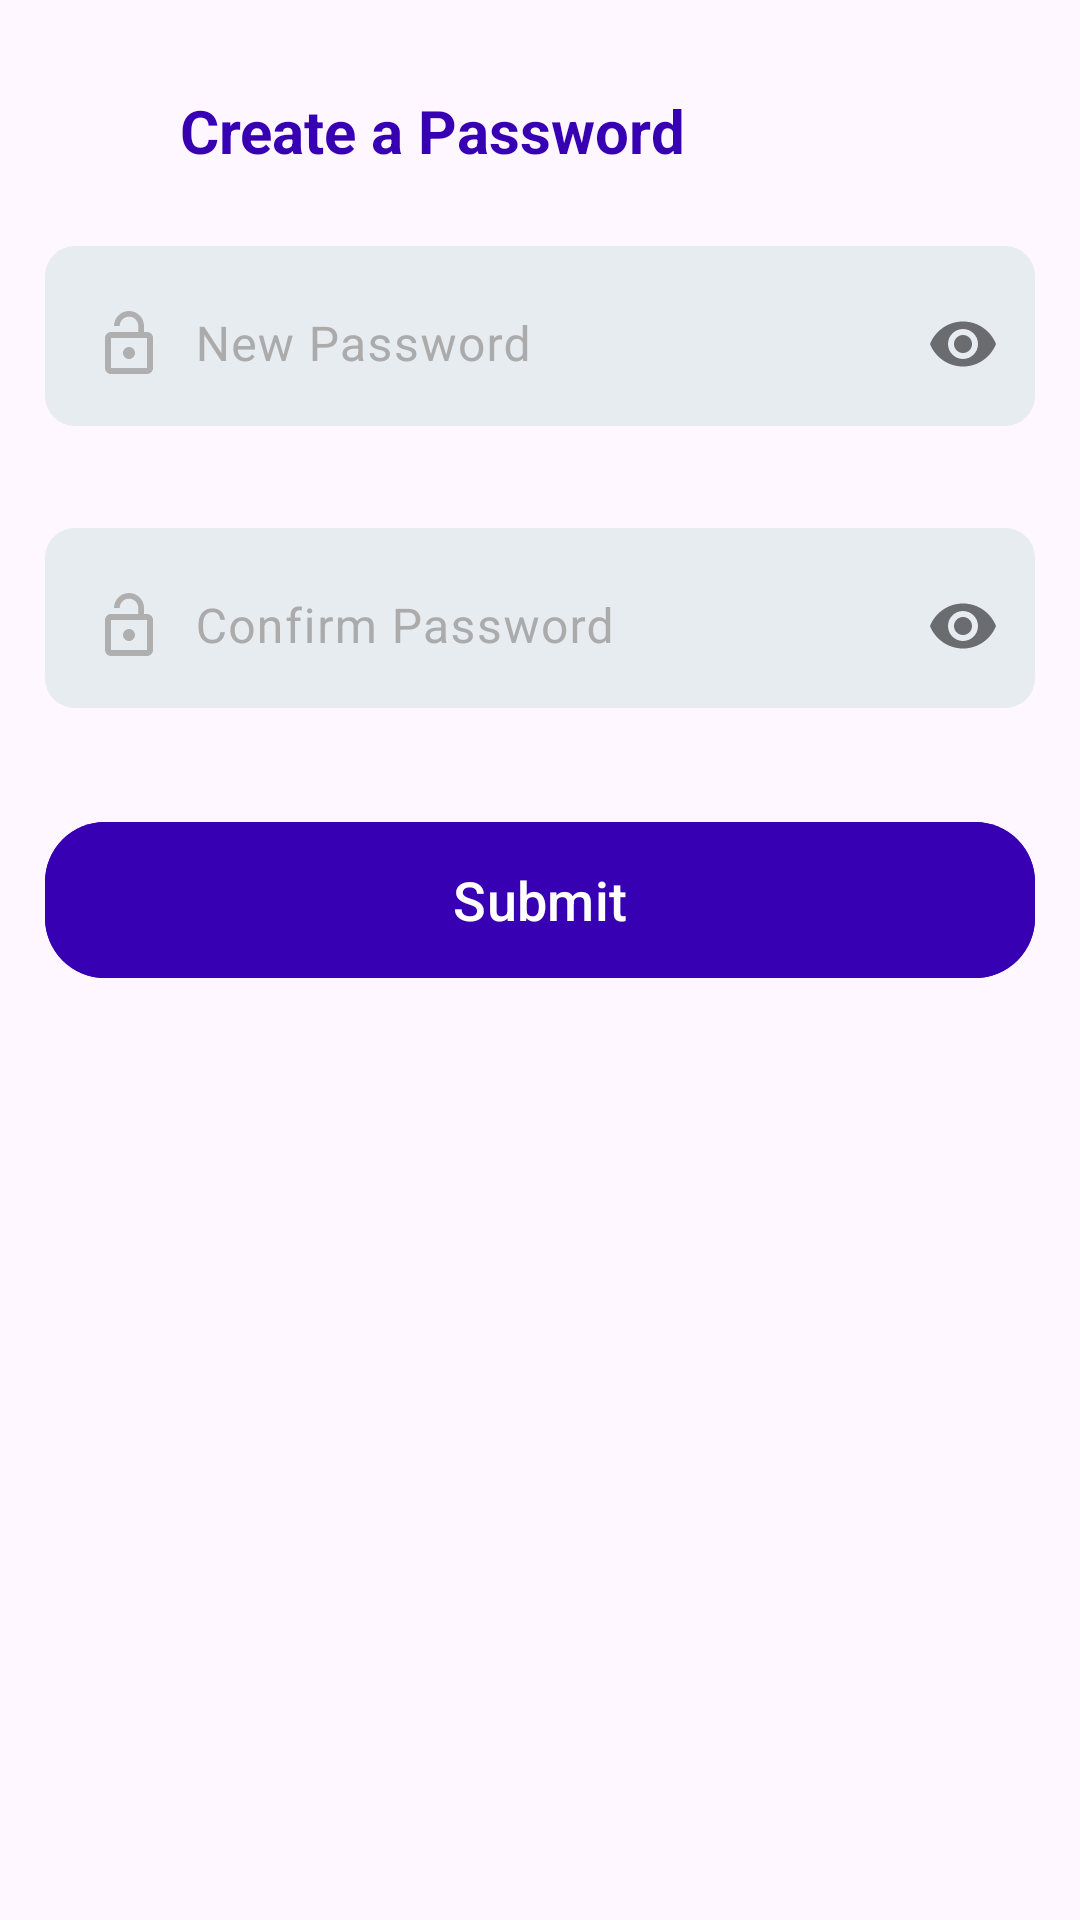

Produce the Android XML layout that renders to this screen, including the resource entries it uses.
<!-- AndroidManifest.xml: application theme Theme.Vistacan -->
<!-- res/layout/activity_password.xml -->
<?xml version="1.0" encoding="utf-8"?>
<layout xmlns:android="http://schemas.android.com/apk/res/android"
    xmlns:app="http://schemas.android.com/apk/res-auto"
    xmlns:tools="http://schemas.android.com/tools">

    <data>

        <import type="android.view.View" />

        <variable
            name="viewmodel"
            type="com.health.vistacan.password.viewmodel.PasswordViewModel" />

    </data>
<LinearLayout
    android:layout_width="match_parent"
    android:layout_height="match_parent"
    android:orientation="vertical"
    tools:context=".password.view.PasswordActivity">

    <LinearLayout
        android:layout_width="match_parent"
        android:layout_height="wrap_content"
        android:orientation="horizontal"
        android:layout_marginTop="20dp"
        android:layout_gravity="center_vertical"
        android:padding="5dp">
        <ImageView
            android:id="@+id/back"
            android:layout_width="25dp"
            android:layout_height="25dp"
            android:layout_gravity="center_vertical"
            android:layout_marginStart="15dp"
            android:src="@drawable/backarrow"
            app:tint="@color/md_deep_purple_700" />

        <TextView
            android:layout_width="wrap_content"
            android:layout_height="wrap_content"
            android:padding="5dp"
            android:text="@string/create_password"
            android:textColor="@color/purple_700"
            android:textSize="20dp"
            android:layout_marginStart="10dp"
            android:textStyle="bold" />


    </LinearLayout>
    <com.google.android.material.textfield.TextInputLayout
        android:id="@+id/password_tx"
        android:layout_width="match_parent"
        android:layout_height="60dp"
        android:layout_marginStart="15dp"
        android:layout_marginTop="15dp"
        android:layout_marginEnd="15dp"
        android:background="@drawable/search_bg"
        android:hint="@string/new_password"
        android:textColorHint="@color/light_grey"
        app:passwordToggleEnabled="true">

        <com.google.android.material.textfield.TextInputEditText
            android:id="@+id/password_ed"
            android:layout_width="match_parent"
            android:layout_height="match_parent"
            android:inputType="textPassword"
            android:drawableStart="@drawable/lock"
            android:drawablePadding="10dp"
            android:gravity="center_vertical"
            android:background="#00000000"
            />

    </com.google.android.material.textfield.TextInputLayout>
    <TextView
        android:id="@+id/password_error"
        android:layout_width="match_parent"
        android:layout_height="wrap_content"
        android:layout_marginStart="15dp"
        android:layout_marginEnd="15dp"
        android:text=""
        android:textColor="@color/md_red_700"
        android:textSize="14dp" />

    <com.google.android.material.textfield.TextInputLayout
        android:id="@+id/confirmpassword_tx"
        android:layout_width="match_parent"
        android:layout_height="60dp"
        android:layout_marginStart="15dp"
        android:layout_marginTop="15dp"
        android:layout_marginEnd="15dp"
        android:background="@drawable/search_bg"
        android:hint="@string/confirm_password"
        android:textColorHint="@color/light_grey"
        app:passwordToggleEnabled="true">

        <com.google.android.material.textfield.TextInputEditText
            android:id="@+id/confirmpassword_ed"
            android:layout_width="match_parent"
            android:layout_height="match_parent"
            android:inputType="textPassword"
            android:drawableStart="@drawable/lock"
            android:drawablePadding="10dp"
            android:gravity="center_vertical"
            android:background="#00000000"
            />

    </com.google.android.material.textfield.TextInputLayout>
    <TextView
        android:id="@+id/conpassword_error"
        android:layout_width="match_parent"
        android:layout_height="wrap_content"
        android:layout_marginStart="15dp"
        android:layout_marginEnd="15dp"
        android:text=""
        android:textColor="@color/md_red_700"
        android:textSize="14dp" />
    <com.google.android.material.button.MaterialButton
        android:id="@+id/submit_btn"
        android:layout_width="match_parent"
        android:layout_height="60dp"
        android:layout_gravity="center_horizontal"
        android:layout_margin="15dp"
        android:backgroundTint="@color/purple_700"
        android:text="@string/submit"
        android:textAllCaps="false"
        android:textSize="18dp"
        app:cornerRadius="20dp" />

</LinearLayout>
</layout>
<!-- resources referenced by this layout -->
<resources>
  <color name="light_grey">#ABABAB</color>
  <color name="md_deep_purple_700">#512DA8</color>
  <color name="md_red_700">#D32F2F</color>
  <color name="purple_700">#FF3700B3</color>
  <!-- drawable lock (drawable) -->
  <vector android:alpha="0.66" android:height="24dp"
      android:tint="#928E8E" android:viewportHeight="24"
      android:viewportWidth="24" android:width="24dp" xmlns:android="http://schemas.android.com/apk/res/android">
      <path android:fillColor="@android:color/white" android:pathData="M12,17c1.1,0 2,-0.9 2,-2s-0.9,-2 -2,-2 -2,0.9 -2,2 0.9,2 2,2zM18,8h-1L17,6c0,-2.76 -2.24,-5 -5,-5S7,3.24 7,6h1.9c0,-1.71 1.39,-3.1 3.1,-3.1 1.71,0 3.1,1.39 3.1,3.1v2L6,8c-1.1,0 -2,0.9 -2,2v10c0,1.1 0.9,2 2,2h12c1.1,0 2,-0.9 2,-2L20,10c0,-1.1 -0.9,-2 -2,-2zM18,20L6,20L6,10h12v10z"/>
  </vector>
  <!-- drawable search_bg (drawable) -->
  <?xml version="1.0" encoding="utf-8"?>
  <shape xmlns:android="http://schemas.android.com/apk/res/android" android:shape="rectangle">
  <corners android:radius="10dp"/>
      <solid android:color="#E7ECF1"/>
      <size android:height="5dp" android:width="10dp"/>
  </shape>
  <string name="confirm_password">Confirm Password</string>
  <string name="create_password">Create a Password</string>
  <string name="new_password">New Password</string>
  <string name="submit">Submit</string>
  <style name="Theme.Vistacan" parent="Base.Theme.Vistacan">
          
          <item name="android:navigationBarColor">@android:color/transparent</item>
          <item name="android:statusBarColor">@android:color/transparent</item>
          <item name="android:windowLightStatusBar">?attr/isLightTheme</item>
  
          <item name="font">@font/sf_pro</item>
          </style>
  <style name="Base.Theme.Vistacan" parent="Theme.Material3.DayNight.NoActionBar">
          <item name="windowNoTitle">true</item>
          <item name="windowActionBar">false</item>
  
      </style>
</resources>
